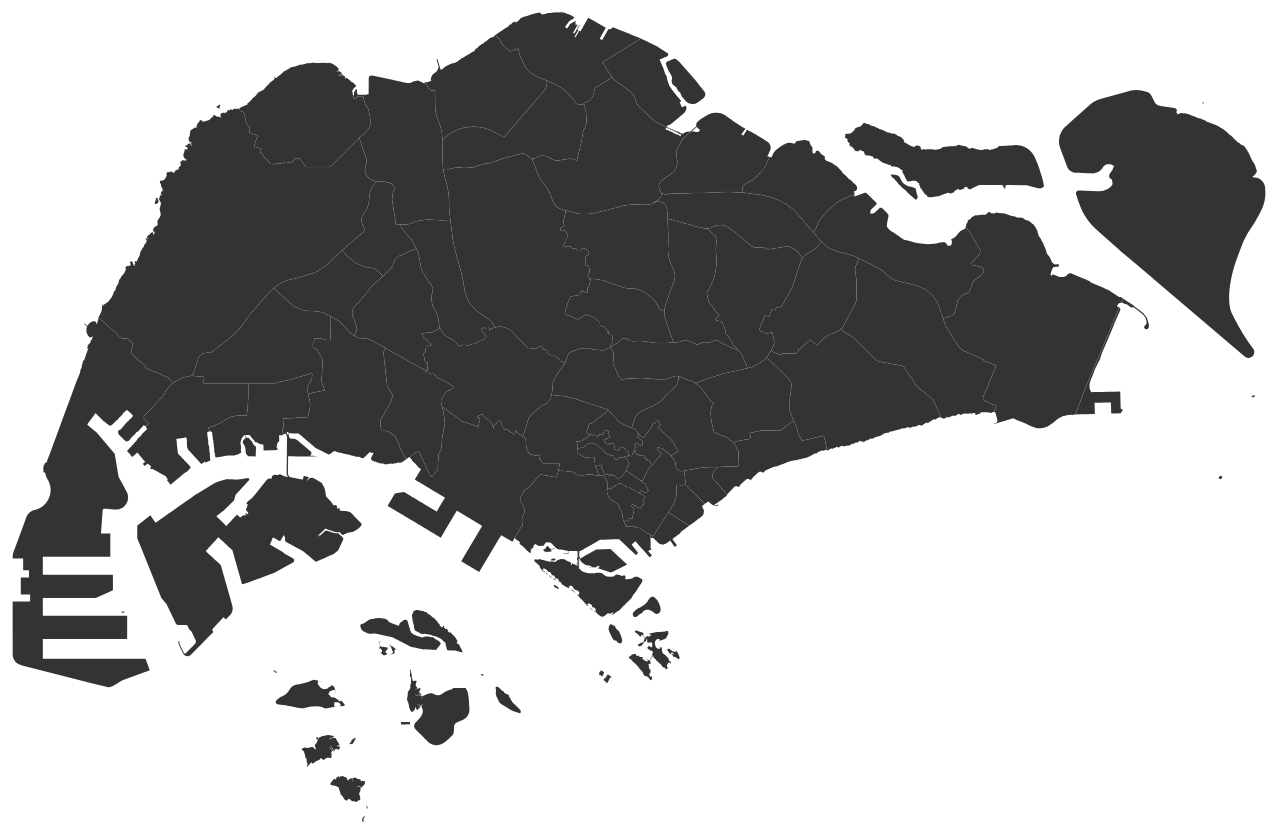
D3 v3 page, settled after 480 driven frames (8 s of simulated time); the page loaded 1 data file(s).

  
      function draw(geo_data) {
        "use strict";
        var margin = 75,
            width = 2000,
            height = 900,
            active = d3.select(null);

        d3.select("body")
          .append("h2")
          .text("Plot of Singapore Planning Areas");

        var svg = d3.select("body")
            .append("svg")
            .attr("width", width)
            .attr("height", height)
            .append('g')
            .attr('class', 'map');

        // Create the reset by clicking on the background
        svg.append("rect")
		    .attr("class", "background")
		    .attr("width", width)
		    .attr("height", height)
		    .on("click", reset);

        // Calculate the necessary scale
        var projection = d3.geo.mercator()
                               .scale(1)
                               .translate([0, 0]);

        var path = d3.geo.path()
        	.projection(projection);

        var zoom = d3.behavior.zoom()
		    .translate([0, 0])
		    .scale(1)
		    .on("zoom", zoomed);

        var b = path.bounds(geo_data),
        	s = .9 / Math.max((b[1][0] - b[0][0]) / width, (b[1][1] - b[0][1]) / height),
        	t = [(width/2 - (s * (b[1][0] + b[0][0]))/2), (height/2 - (s * (b[1][1] + b[0][1]))/2)];
        
        projection.scale(s).translate(t);

        var map = svg.selectAll('path')
                     .data(geo_data.features)
                     .enter()
	                     .append('path')
	                     .attr('d', path)
	                     .attr('class', 'feature')
	                     .style('stroke', 'white')
	                     .style('stroke-width', 0.05)
	                     .on("click", clicked);

         function clicked(d) {
         	if (active.node() === this) return reset();
         	active.classed("active", false);
         	active = d3.select(this).classed("active", true);

         	var bounds = path.bounds(d),
         		dx = bounds[1][0] - bounds[0][0],
      			dy = bounds[1][1] - bounds[0][1],
      			x = (bounds[0][0] + bounds[1][0]) / 2,
			    y = (bounds[0][1] + bounds[1][1]) / 2,
			    scale = Math.max(1, Math.min(8, 0.9 / Math.max(dx / width, dy / height))),
			    translate = [width / 2 - scale * x, height / 2 - scale * y];

         	// Get Area name, convert to Title Case
         	function titleCase(str) {
			  str = str.toLowerCase().split(' ');
			  for (var i = 0; i < str.length; i++) {
			    str[i] = str[i].charAt(0).toUpperCase() + str[i].slice(1); 
			  }
			  return str.join(' ');
			}
			var area_name = titleCase(d.properties.PLN_AREA_N);

			// Remove all the text labels
			// Add town name label
		  	svg.selectAll("text").remove();
			svg.append("text")
				.attr("x", x)
				.attr("y", y)
				.text(area_name)
				.attr("text-anchor", "middle")
				.attr("font-size", 12/scale)
				.attr("font-family", "Helvetica");

			console.log("bounds is", bounds);
			console.log("dx is", dx);
			console.log("dy is", dy);
			console.log("x is", x);
			console.log("y is", y);
			console.log("width is", width);
			console.log("height is", height);
			console.log("scale is", scale);
			console.log("translate is", translate);

			svg.transition()
			    .duration(750)
			    .call(zoom.translate(translate).scale(scale).event);
		}

		function reset() {
		  active.classed("active", false);
		  active = d3.select(null);
		  map.style("stroke-width", 0.05);


		  // Remove all the text labels
		  svg.selectAll("text").remove();

		  svg.transition()
		      .duration(750)
		      .call(zoom.translate([0, 0]).scale(1).event);
		}

		function zoomed() {
		  map.style("stroke-width", 0.3);
		  svg.attr("transform", "translate(" + d3.event.translate + ")scale(" + d3.event.scale + ")");
		}

		// function stopped() {
		//   if (d3.event.defaultPrevented) d3.event.stopPropagation();
		// }

      };

    

 	d3.json("mp14_planning_area.geojson", draw);
  

### data: mp14_planning_area.geojson
{
 "type": "FeatureCollection",
 "name": "mp14_planning_area",
 "crs": {
  "type": "name",
  "properties": {
   "name": "urn:ogc:def:crs:OGC:1.3:CRS84"
  }
 },
 "features": [
  {
   "type": "Feature",
   "properties": {
    "OBJECTID": 1,
    "PLN_AREA_N": "BISHAN",
    "PLN_AREA_C": "BS",
    "CA_IND": "N",
    "REGION_N": "CENTRAL REGION",
    "REGION_C": "CR",
    "INC_CRC": "BA616285F402846F",
    "FMEL_UPD_D": "2014/12/05",
    "X_ADDR": 28790.0,
    "Y_ADDR": 37451.0,
    "SHAPE_Leng": 13517.0,
    "SHAPE_Area": 7618921.0
   },
   "geometry": {
    "type": "MultiPolygon",
    "coordinates": "[... 1 items]"
   }
  },
  {
   "type": "Feature",
   "properties": {
    "OBJECTID": 2,
    "PLN_AREA_N": "BUKIT BATOK",
    "PLN_AREA_C": "BK",
    "CA_IND": "N",
    "REGION_N": "WEST REGION",
    "REGION_C": "WR",
    "INC_CRC": "FB44C870B04B7F57",
    "FMEL_UPD_D": "2014/12/05",
    "X_ADDR": 19255.0,
    "Y_ADDR": 37528.0,
    "SHAPE_Leng": 15234.0,
    "SHAPE_Area": 11133256.0
   },
   "geometry": {
    "type": "MultiPolygon",
    "coordinates": "[... 1 items]"
   }
  },
  {
   "type": "Feature",
   "properties": {
    "OBJECTID": 3,
    "PLN_AREA_N": "BUKIT MERAH",
    "PLN_AREA_C": "BM",
    "CA_IND": "N",
    "REGION_N": "CENTRAL REGION",
    "REGION_C": "CR",
    "INC_CRC": "738B479882E4EE28",
    "FMEL_UPD_D": "2014/12/05",
    "X_ADDR": 26866.0,
    "Y_ADDR": 28663.0,
    "SHAPE_Leng": 29156.0,
    "SHAPE_Area": 14462472.0
   },
   "geometry": {
    "type": "MultiPolygon",
    "coordinates": "[... 1 items]"
   }
  },
  {
   "type": "Feature",
   "properties": {
    "OBJECTID": 4,
    "PLN_AREA_N": "BUKIT PANJANG",
    "PLN_AREA_C": "BP",
    "CA_IND": "N",
    "REGION_N": "WEST REGION",
    "REGION_C": "WR",
    "INC_CRC": "4A9C6E6BAF7BE998",
    "FMEL_UPD_D": "2014/12/05",
    "X_ADDR": 21287.0,
    "Y_ADDR": 38762.0,
    "SHAPE_Leng": 15892.0,
    "SHAPE_Area": 9019940.0
   },
   "geometry": {
    "type": "MultiPolygon",
    "coordinates": "[... 1 items]"
   }
  },
  {
   "type": "Feature",
   "properties": {
    "OBJECTID": 5,
    "PLN_AREA_N": "BUKIT TIMAH",
    "PLN_AREA_C": "BT",
    "CA_IND": "N",
    "REGION_N": "CENTRAL REGION",
    "REGION_C": "CR",
    "INC_CRC": "C893AEAD20F42559",
    "FMEL_UPD_D": "2014/12/05",
    "X_ADDR": 23257.0,
    "Y_ADDR": 34689.0,
    "SHAPE_Leng": 22493.0,
    "SHAPE_Area": 17526654.0
   },
   "geometry": {
    "type": "MultiPolygon",
    "coordinates": "[... 1 items]"
   }
  },
  {
   "type": "Feature",
   "properties": {
    "OBJECTID": 6,
    "PLN_AREA_N": "CENTRAL WATER CATCHMENT",
    "PLN_AREA_C": "CC",
    "CA_IND": "N",
    "REGION_N": "NORTH REGION",
    "REGION_C": "NR",
    "INC_CRC": "52D0068508B0348A",
    "FMEL_UPD_D": "2014/12/05",
    "X_ADDR": 24424.0,
    "Y_ADDR": 39849.0,
    "SHAPE_Leng": 30538.0,
    "SHAPE_Area": 37147854.0
   },
   "geometry": {
    "type": "MultiPolygon",
    "coordinates": "[... 1 items]"
   }
  },
  {
   "type": "Feature",
   "properties": {
    "OBJECTID": 7,
    "PLN_AREA_N": "CHANGI",
    "PLN_AREA_C": "CH",
    "CA_IND": "N",
    "REGION_N": "EAST REGION",
    "REGION_C": "ER",
    "INC_CRC": "70EAFFC7C76EA5AD",
    "FMEL_UPD_D": "2014/12/05",
    "X_ADDR": 46307.0,
    "Y_ADDR": 36991.0,
    "SHAPE_Leng": 31342.0,
    "SHAPE_Area": 40940490.0
   },
   "geometry": {
    "type": "MultiPolygon",
    "coordinates": "[... 1 items]"
   }
  },
  {
   "type": "Feature",
   "properties": {
    "OBJECTID": 8,
    "PLN_AREA_N": "CHANGI BAY",
    "PLN_AREA_C": "CB",
    "CA_IND": "N",
    "REGION_N": "EAST REGION",
    "REGION_C": "ER",
    "INC_CRC": "ACFD43D88C72381C",
    "FMEL_UPD_D": "2014/12/05",
    "X_ADDR": 49502.0,
    "Y_ADDR": 34317.0,
    "SHAPE_Leng": 18732.0,
    "SHAPE_Area": 1829822.0
   },
   "geometry": {
    "type": "MultiPolygon",
    "coordinates": "[... 4 items]"
   }
  },
  "... 47 more items"
 ]
}